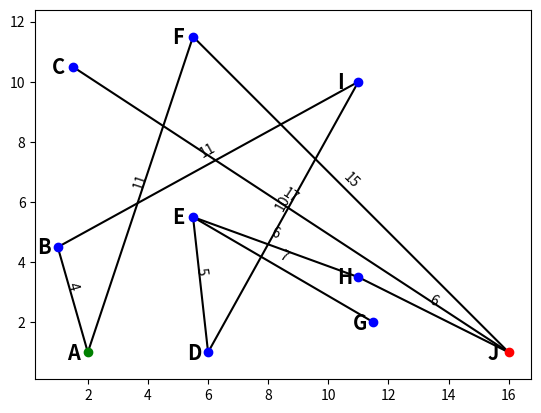
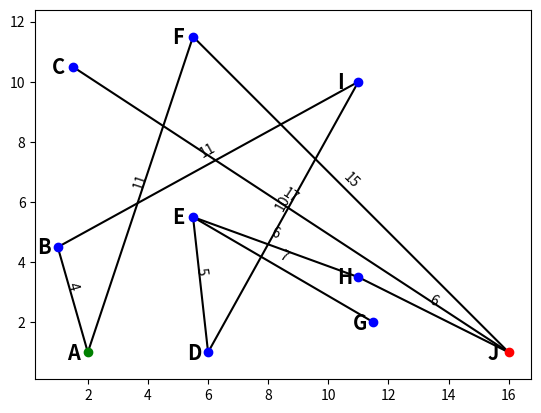

The script that saved these images, in order:
# greedy_best_first_vs_a_star.py 
# best_first_vs_greedy_vs_a_star.py


"""
Greedy-Best-first search vs A*
"""

from abc import ABC, abstractmethod, abstractproperty
from typing import NamedTuple, Union, Optional, Any
from dataclasses import dataclass
from math import atan, degrees
from math import sqrt, floor, ceil
from itertools import product
from functools import reduce
from operator import or_
import numpy as np
import matplotlib.pyplot as plt



##### Random problem generation and vizualization functions #####

def generate_graph(n=10, random_state=None):
    """
    Generates a random eucledian graph with n verteces and 
    approximately edge_density * (n*(n-1)/2) edges.
    Returns a dictionary in this form:
    graph = {'vertices': {"A": (x, y), "B": (x, y)}, 'edges': {("A","B"): distance}}
    """
    
    def generate_grid_points(n, height=10, width=15, random_state=None):
        """make a coordinates matrix of random points based on a grid"""
        rs = np.random.RandomState(random_state) if type(random_state) in (int, type(None)) else random_state
        side_factor = width / height
        side = sqrt(n / side_factor)
        h, w = ceil(side), ceil(side*side_factor)
        
        xx = [width / (w-1) * i for i in range(w)]
        yy = [height / (h-1) * i for i in range(h)]

        coordinates_matrix = np.array(list(product(xx, yy))[:n])
        coordinates_matrix += rs.normal(0, scale=width/20, size=(n,2))
        coordinates_matrix -= coordinates_matrix.min(axis=0) - 1
        coordinates_matrix = coordinates_matrix // 0.5 * 0.5
        assert len(coordinates_matrix) == n
        return coordinates_matrix
    
    # random state
    random_state = int(random_state or np.random.randint(1, 9999))
    print("random state:", random_state)
    rs = np.random.RandomState(random_state)
    
    assert n <= 26, "n must not be greater than the number of letters in the latin alphabet"
    
    # some preliminary constants
    edge_density = 0.1
    span = 10

    # this will be returned    
    graph = {'vertices': dict(), 'edges': dict()}
    
    # generate coordinates of the n points
    if rs.rand() < 0.5:
        coordinates_matrix = (rs.rand(n, 2) * span) // 0.5 * 0.5
    else:
        coordinates_matrix = generate_grid_points(n, random_state=rs)
    
    graph['vertices'] = {chr(65 + i): (x,y) for i, (x,y) in enumerate(coordinates_matrix)}
    
    # generate edges
    probabilities_matrix = rs.rand(n, n)
    probabilities_matrix[np.diag_indices(n)] = 0
    
    while edge_density < 1.0:
        adjacency_matrix = np.triu(probabilities_matrix) >= (1 - edge_density)
        edge_density += 0.001
        
        if (adjacency_matrix + adjacency_matrix.T).sum(axis=0).min() > 0:
            break
    
    for i,row in enumerate(adjacency_matrix):
        for j in np.nonzero(row)[0]:
            distance = ((coordinates_matrix[i] - coordinates_matrix[j]) ** 2).sum() ** 0.5
            graph['edges'][(chr(65 + i), chr(65 + j))] = round(distance)
    return graph



def draw_graph(graph, path=None):
    """Draws a geometric graph from the given graph dictionary"""
    
    # Some inner helper functions
    def plot_point(point, **kwargs):
        params = dict(marker = 'o', color='blue', zorder=0)
        params.update(kwargs)
        plt.plot(*point, **params)
        
    def annotate_point(point, text, **kwargs):
        params = dict(
            xytext=(-15, -5), textcoords='offset points',
            fontsize='x-large', fontweight='bold', zorder=1
            )
        params.update(kwargs)
        plt.annotate(text=text, xy=point, **params)
    
    def plot_line(point1, point2, **kwargs):
        params = dict(linestyle = '-', color='black', zorder=-1)
        params.update(kwargs)
        plt.plot(*zip(point1, point2), **params)
        
    def annotate_line(point1, point2, text, **kwargs):
        params = dict(xytext=(0, 10), 
                     horizontalalignment='center',
                     verticalalignment='center',
                     textcoords='offset points', fontsize='medium', color='black')
        params.update(kwargs)
        
        x, y = (point1[0] + point2[0]) / 2, (point1[1] + point2[1]) / 2
        slope = (point2[1] - point1[1]) / ((point2[0] - point1[0]) or 1E-9)  #to avoid devision by zero
        plt.annotate(text=text, xy=(x, y), rotation=degrees(atan(slope)), **params)
    
    # draw the grapg parts
    plt.figure()
    
    # plot and annotate each vertex i.e. point
    for label, point in graph['vertices'].items():
        color='green' if label=='A' else 'red' if label==chr(64+len(graph['vertices'])) else 'blue'
        plot_point(point, color=color)
        annotate_point(point, text=label, color='black')
    
    # draw and annotate each line i.e. edge
    for (point1, point2), value in graph['edges'].items():
        point1 = graph['vertices'][point1]
        point2 = graph['vertices'][point2]
        plot_line(point1, point2)
        if not path: annotate_line(point1, point2, text=value)
        
    # darw the path
    if path:
        points = [graph['vertices'][k] for k in path]
        for i in range(len(points)-1):
            plot_line(points[i], points[i+1], color='red')
            annotate_line(points[i], points[i+1], text=f"{i+1}", weight='bold')
    
    plt.axis('equal')
    return plt.gca()



##### Helper data structure(s) #####

class PriorityQueue:
    """
    priority queue implemented with a binary heap.
    Accepts an evaluation function f to compare the nodes
    """
    def __init__(self, f=None):  # f = evaluation function to compare items: f(item)
        self._nodes = []
        self.f = f if callable(f) else lambda item: item

    def __len__(self):
        return len(self._nodes)
    
    def is_empty(self):
        return len(self._nodes) == 0

    def add(self, item):
        # alias for convenience
        nodes = self._nodes
        
        # append to the end
        nodes.append(item)
        
        # bubble up
        c = len(nodes) - 1
        while c:
            p = (c - (1 if c%2 else 2)) // 2
            if self.f(nodes[c]) < self.f(nodes[p]):
                nodes[c], nodes[p] = nodes[p], nodes[c]
                c = p
            else: break
    
    def top(self):
        """returns the top element but does not remove it, unlike pop()"""
        return self._nodes[0]
    
    def pop(self):
        # alias for convenience
        nodes = self._nodes
        
        # swap
        nodes[0], nodes[-1] = nodes[-1], nodes[0]
        
        # pop
        item = nodes.pop()
        
        # bubble down
        p = 0
        while True:
            # determine the indeces
            l = (2*p + 1) if (2*p + 1) < len(nodes) else None
            r = (2*p + 2) if (2*p + 2) < len(nodes) else None
            c = r if (l and r) and (nodes[r] < nodes[l]) else l
            
            # swap if necessary
            if c and self.f(nodes[c]) < self.f(nodes[p]):
                nodes[p], nodes[c] = nodes[c], nodes[p]
                p = c
            else: break
        return item


##### Problem data structures #####

"""
class State(NamedTuple):
    "immutable"
    id: Union[int, str]  # e.g. State(1), State('INITIAL')
    def __repr__(self): return "{}({})".format(self.__class__.__name__, self.id)
    def __str__(self): return f"{self.id}"
    def __hash__(self): return hash(self.id)
"""

@dataclass
class Node:
    state: Union[int, str, Any]
    parent: Optional['Node'] = None
    action: Optional[Any] = None
    path_cost: Optional[float] = float('inf')
    def __repr__(self): return "{}({})".format(self.__class__.__name__, self.state)
    def __lt__(self, other): return self.path_cost < other.path_cost

"""
class Action:
    "an action can be any appropriate object, str, int, float, custom structured object, etc"
    def __init__(self, go_to_state): self.go_to_state = go_to_state
    def __str__(self): return "{}(go to {})".format(self.__class__.__name__, self.go_to_state)
    def __repr__(self): return self.__str__()
"""   
    
class AbstractSearchProblem(ABC):
    """
    Abstract Search Problem class
    """
    def __init__(self, problem_representation=None):
        self.problem_representation = problem_representation
    
    @abstractproperty
    def initial(self):
        "returns the INITIAL state"
    
    @abstractmethod
    def is_goal(self, state) -> bool:
        "returns True if the state is a goal state"
    
    @abstractmethod
    def actions(self, state):
        "returns valid actions from the given state"
    
    @abstractmethod
    def result(self, state, action):
        "returns a new state"
    
    @abstractmethod
    def action_cost(state, action, next_state) -> float:
        "returns the cost of performing an action from the current state that takes the agent to the next_state"


class SearchProblem(AbstractSearchProblem):
    """
    Concrete search problem representation and implementation.
    """
    def __init__(self, problem_representation):
        """
        Expects a euclidean graph as problem representation, in this format:
        graph = {'vertices': {"A": (x, y), "B": (x, y)}, 'edges': {("A","B"): distance}}
        """
        self.graph = problem_representation
        self.graph['edges'] = {frozenset(k):v for k,v in self.graph['edges'].items()}

    @property
    def initial(self):
        return min(self.graph['vertices'].keys())
    
    def is_goal(self, state) -> bool:
        return state == max(self.graph['vertices'].keys())
    
    def actions(self, state) -> set:
        return reduce(or_, {edge for edge in self.graph['edges'] if state in edge}, frozenset()).difference({state})
        
    def result(self, state, action):
        """transition model"""
        next_state = action  # here
        edge = frozenset({state, action})
        return next_state if edge in self.graph['edges'] else None
    
    def action_cost(self, state, action, next_state=None) -> float:
        assert next_state is None or next_state == action, "action must be == next_state in this problem type implementation"
        edge = frozenset({state, action})
        return self.graph['edges'][edge]



##### Solver #####




class Solver:
    
    def best_first(problem, f):
        """
        best first search with a priority queue (based on an evaluation function f)
        AIMA page 91
        """
        node = Node(state=problem.initial)
        frontier = PriorityQueue(f) # f = evaluation function 
        frontier.add(node)
        reached = {problem.initial: node}
        
        while not frontier.is_empty():
            node = frontier.pop()
            if problem.is_goal(node.state):
                return node  # from which the solution path can be constructed
            
            for child_node in problem.expand(node):
                state = child_node.state
                if state not in reached or child_node.path_cost < reached[state].path_cost:
                    reached[state] = child_node
                    frontier.add(child_node)
        return 'failure'


    def greedy(self, problem):
        ...
        
    def a_star(self, problem):
        ...
    
    
    def expand(self, node):
        """
        in AIMA, expand() is a stand-alone function
        """
        state = node.state
        for action in self.actions(state):
            next_state = self.result(state, action)
            cost = node.path_cost + self.action_cost(state, action, next_state)
            yield Node(state=next_state, parent=node, action=action, path_cost=cost)
        

    def evaluation_function(node):
        """
        evaluation function f
        to compare nodes in the priority queue.
        In AIMA the evaluation function f is a stand-alone function.
        """
        return node.path_cost






if __name__ == '__main__':
    
    graph = generate_graph(10, random_state=None)
    print(graph)
    
    ax = draw_graph(graph)
    
    problem = SearchProblem(graph)
    
    solver = Solver()
    
    solution = solver.greedy(problem)
    
    solution_path = None
    draw_graph(graph, path=solution_path)
    


